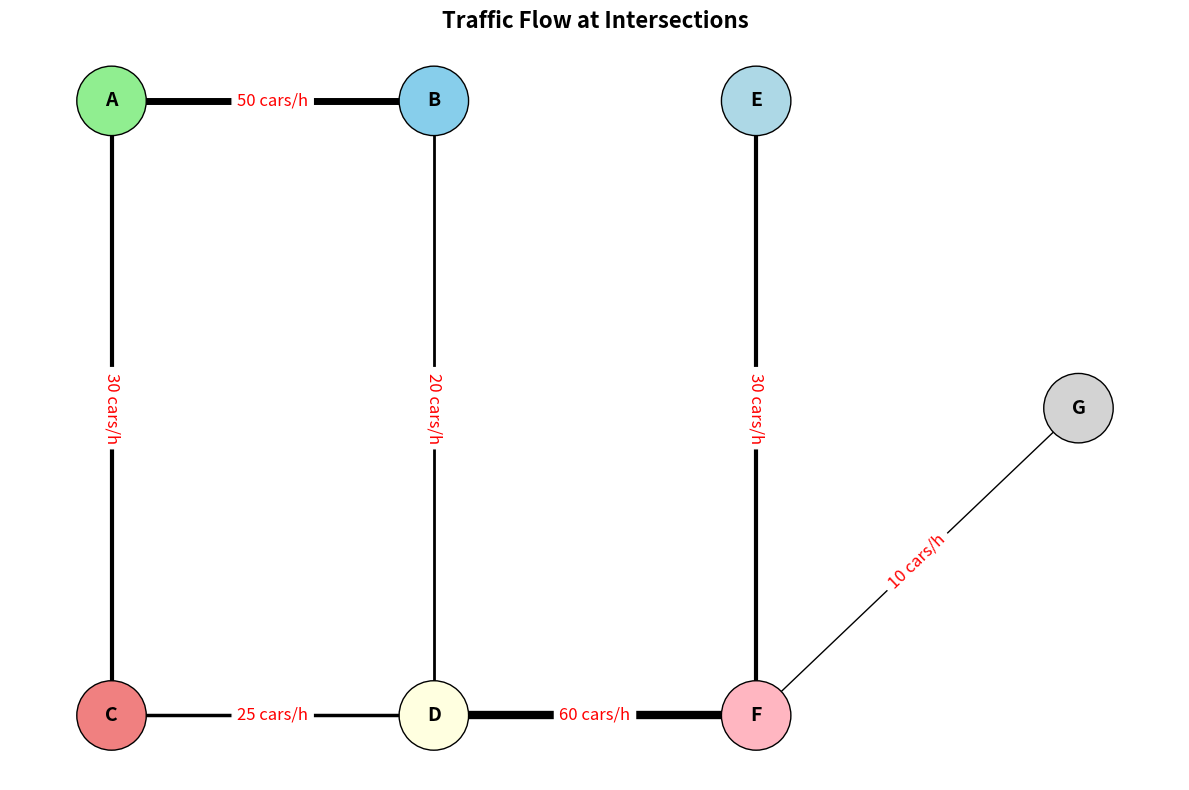

The matplotlib source for this figure:
import matplotlib.pyplot as plt
import networkx as nx

intersections = ['A', 'B', 'C', 'D', 'E', 'F', 'G']

traffic_routes = [
    ('A', 'B', 50),
    ('A', 'C', 30),
    ('B', 'D', 20),
    ('C', 'D', 25),
    ('D', 'F', 60),
    ('E', 'F', 30),
    ('F', 'G', 10)
]

# Replace DiGraph with Graph for an undirected graph
G = nx.Graph()
G.add_nodes_from(intersections)

for route in traffic_routes:
    G.add_edge(route[0], route[1], weight=route[2])

edge_widths = [G[u][v]['weight'] / 10 for u, v in G.edges()]

pos = {
    'A': (0, 3), 'B': (2, 3), 'C': (0, 1),
    'D': (2, 1), 'E': (4, 3), 'F': (4, 1),
    'G': (6, 2)
}

plt.figure(figsize=(12, 8))

node_colors = ['lightgreen', 'skyblue', 'lightcoral', 'lightyellow', 'lightblue', 'lightpink', 'lightgray']
nx.draw_networkx_nodes(G, pos, node_color=node_colors, node_size=2500, edgecolors='k')

# Remove the arrowstyle attribute to draw undirected edges
nx.draw_networkx_edges(G, pos, edge_color='black', width=edge_widths)
nx.draw_networkx_labels(G, pos, font_size=14, font_weight='bold')

edge_labels = {(u, v): f"{G[u][v]['weight']} cars/h" for u, v in G.edges()}
nx.draw_networkx_edge_labels(G, pos, edge_labels=edge_labels, font_size=12, font_color='red')

plt.title('Traffic Flow at Intersections', fontsize=16, weight='bold')
plt.axis('off')
plt.tight_layout()

plt.show()
